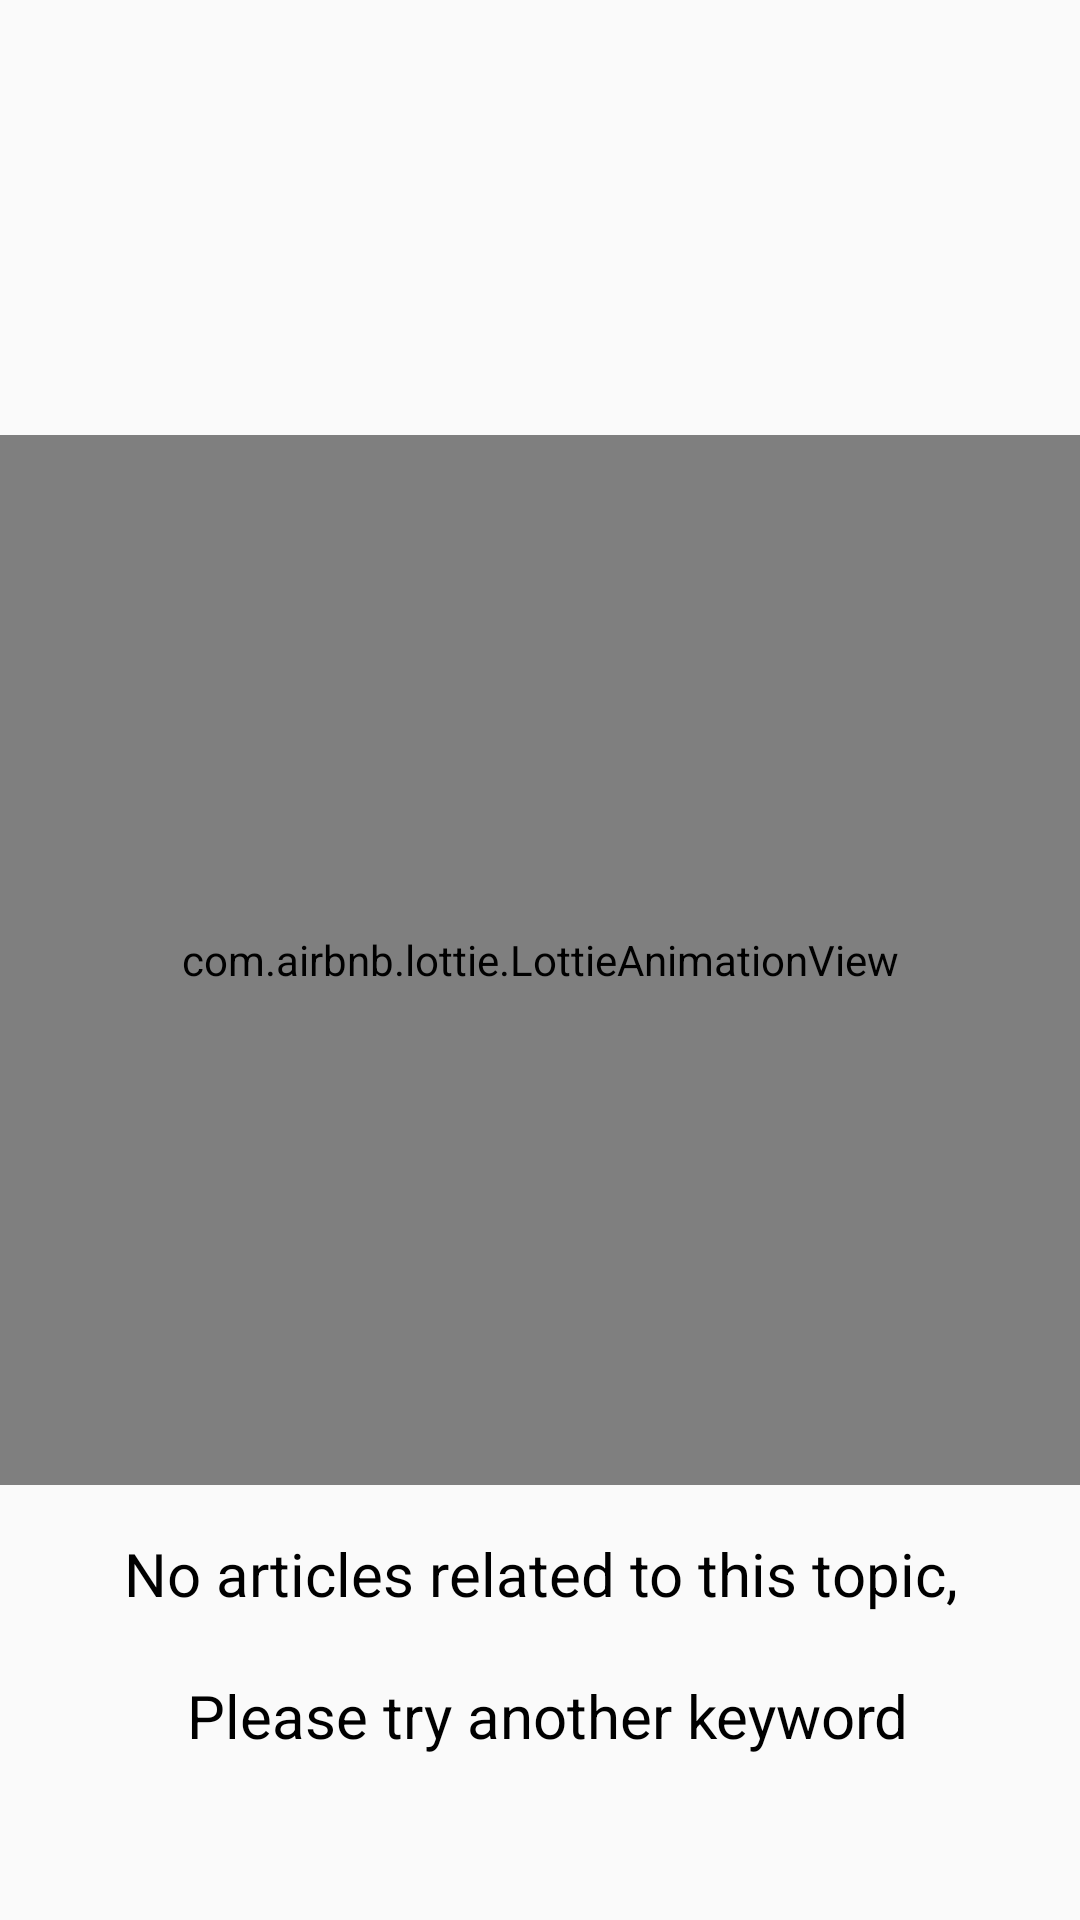

The Android layout XML behind this screen, and the referenced resources:
<!-- AndroidManifest.xml: application theme Theme.News -->
<!-- res/layout/no_data_view.xml -->
<?xml version="1.0" encoding="utf-8"?>
<androidx.constraintlayout.widget.ConstraintLayout xmlns:android="http://schemas.android.com/apk/res/android"
    xmlns:app="http://schemas.android.com/apk/res-auto"
    xmlns:tools="http://schemas.android.com/tools"
    android:layout_width="match_parent"
    android:layout_height="match_parent">

    <com.airbnb.lottie.LottieAnimationView
        android:id="@+id/no_data_animation"
        android:layout_width="match_parent"
        android:layout_height="350dp"
        app:layout_constraintBottom_toBottomOf="parent"
        app:layout_constraintEnd_toEndOf="parent"
        app:layout_constraintStart_toStartOf="parent"
        app:layout_constraintTop_toTopOf="parent"
        app:lottie_autoPlay="true"
        app:lottie_loop="true"
        app:lottie_rawRes="@raw/empty_search"
        tools:ignore="ImageContrastCheck" />

    <TextView
        android:id="@+id/no_data_textView"
        android:layout_width="wrap_content"
        android:layout_height="wrap_content"
        android:padding="16dp"
        android:text="@string/no_data_found"
        android:textAlignment="center"
        android:textColor="@color/black"
        android:textSize="20sp"
        app:layout_constraintEnd_toEndOf="parent"
        app:layout_constraintStart_toStartOf="parent"
        app:layout_constraintTop_toBottomOf="@+id/no_data_animation" />

</androidx.constraintlayout.widget.ConstraintLayout>
<!-- resources referenced by this layout -->
<resources>
  <color name="black">#FF000000</color>
  <string name="no_data_found">No articles related to this topic,\n\n Please try another keyword</string>
  <style name="Theme.News" parent="Theme.MaterialComponents.DayNight.NoActionBar.Bridge">
          
          <item name="colorPrimary">@color/purple_500</item>
          <item name="colorPrimaryVariant">@color/purple_700</item>
          <item name="colorOnPrimary">@color/white</item>
          
          <item name="colorSecondary">@color/teal_200</item>
          <item name="colorSecondaryVariant">@color/teal_700</item>
          <item name="colorOnSecondary">@color/black</item>
          
          <item name="android:statusBarColor">@color/mainColor</item>
          
  
      </style>
  <color name="purple_500">#FF6200EE</color>
  <color name="purple_700">#FF3700B3</color>
  <color name="white">#FFFFFFFF</color>
  <color name="teal_200">#FF03DAC5</color>
  <color name="teal_700">#FF018786</color>
  <color name="mainColor">#465BCF</color>
</resources>
